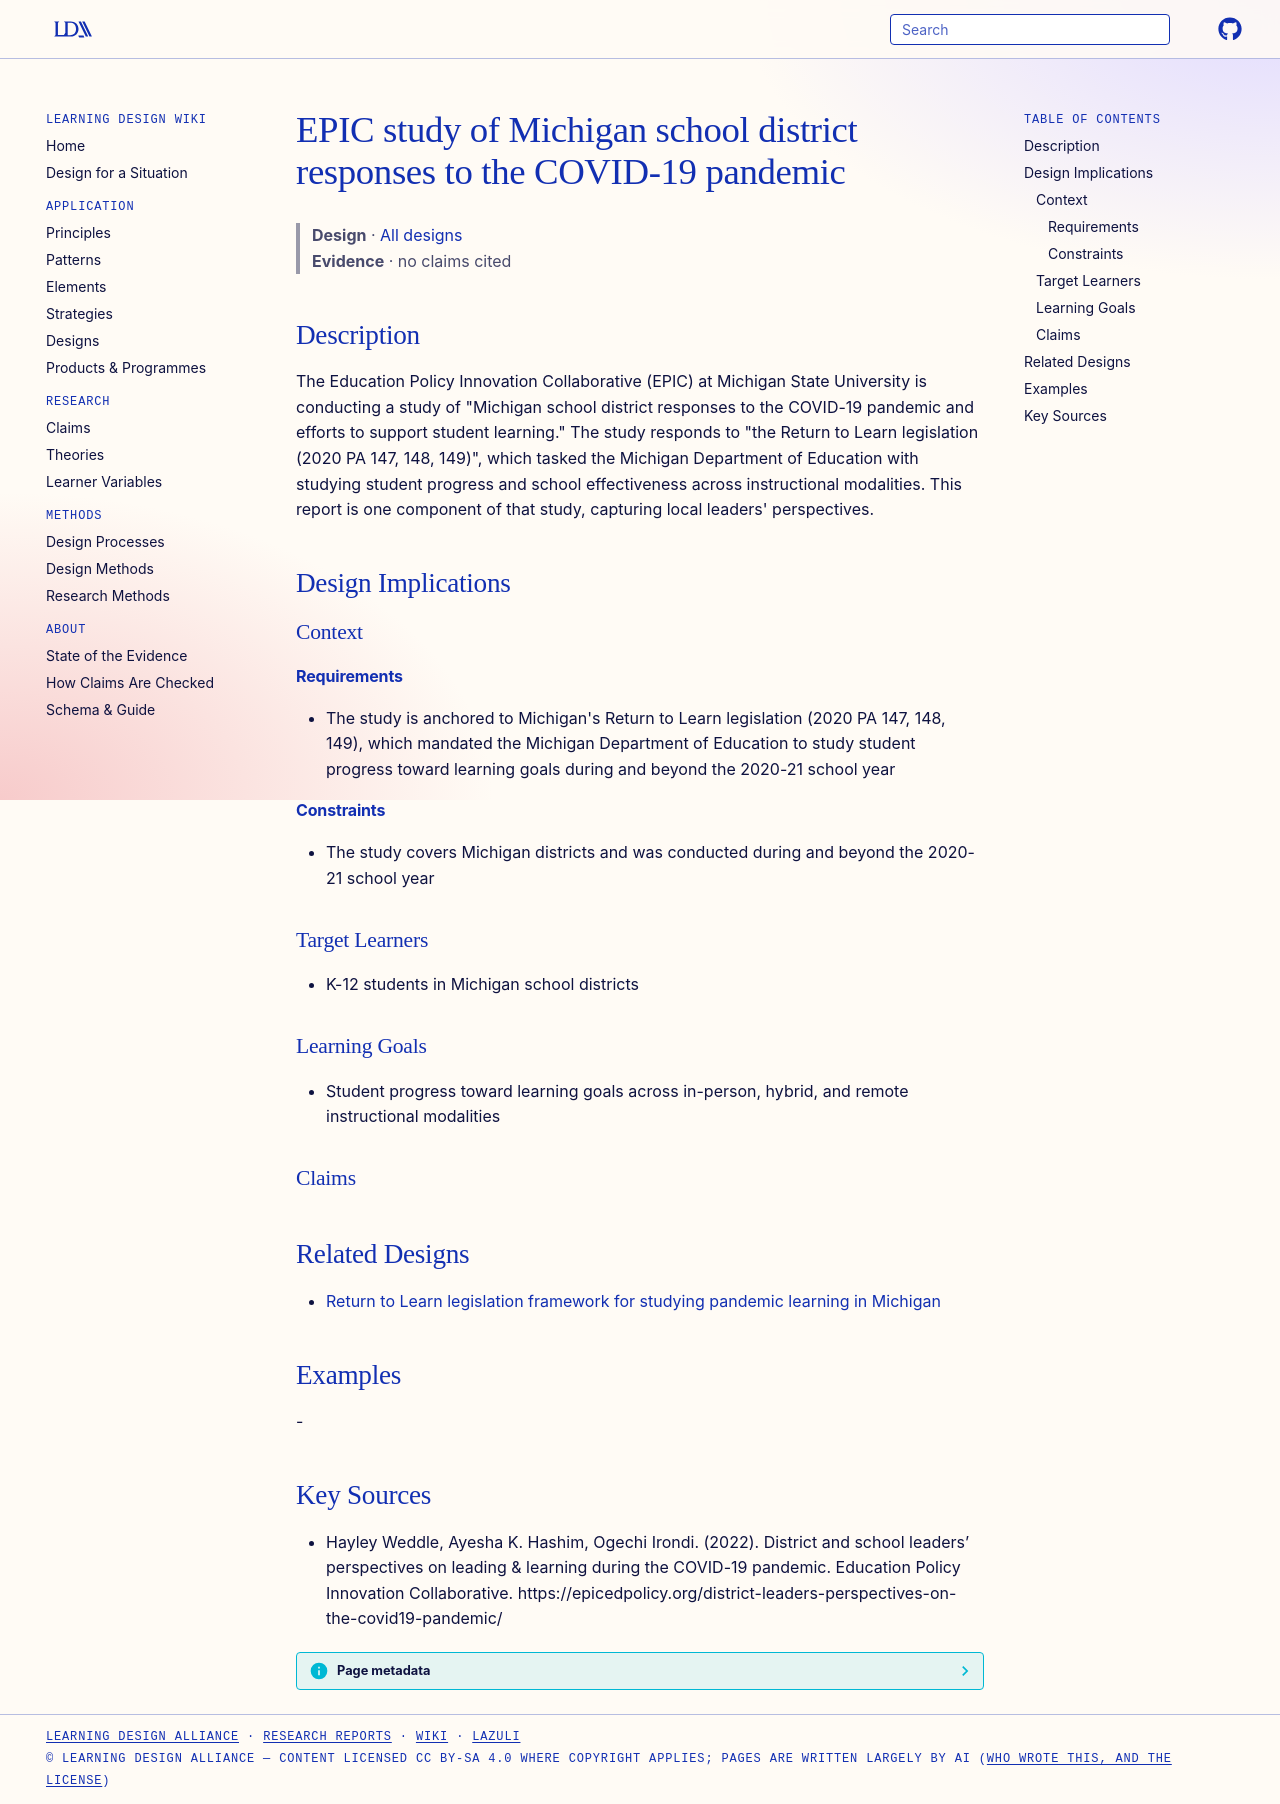

repository: Learning-Design-Alliance/learning-wiki · page: designs/epic-michigan-district-covid-response-study/index.html · generator: mkdocs

---
type: design
id: epic-michigan-district-covid-response-study
title: EPIC study of Michigan school district responses to the COVID-19 pandemic
description: "The Education Policy Innovation Collaborative (EPIC) at Michigan State University is conducting a study of \"Michigan school district responses to the COVID-19 pandemic and efforts to support student learning.\" The stu..."
status: review
generated:
  by: "process:settle-candidates"
  at: 2026-10-09
sources:
  - id: hayley-weddle-2022
    resource: "https://epicedpolicy.org/district-leaders-perspectives-on-the-covid19-pandemic/"
    title: "Hayley Weddle, Ayesha K. Hashim, Ogechi Irondi. (2022). District and school leaders’ perspectives on leading & learning during the COVID-19 pandemic. Education Policy Innovation Collaborative. https://epicedpolicy.org/district-leaders-perspectives-on-the-covid19-pandemic/"
    author: Hayley Weddle, Ayesha K. Hashim, Ogechi Irondi
---

# EPIC study of Michigan school district responses to the COVID-19 pandemic

> **Design** · [All designs](index.md)
> **Evidence** · no claims cited

## Description
The Education Policy Innovation Collaborative (EPIC) at Michigan State University is conducting a study of "Michigan school district responses to the COVID-19 pandemic and efforts to support student learning." The study responds to "the Return to Learn legislation (2020 PA 147, 148, 149)", which tasked the Michigan Department of Education with studying student progress and school effectiveness across instructional modalities. This report is one component of that study, capturing local leaders' perspectives.

## Design Implications

### Context
#### Requirements
- The study is anchored to Michigan's Return to Learn legislation (2020 PA 147, 148, 149), which mandated the Michigan Department of Education to study student progress toward learning goals during and beyond the 2020-21 school year
#### Constraints
- The study covers Michigan districts and was conducted during and beyond the 2020-21 school year

### Target Learners
- K-12 students in Michigan school districts

### Learning Goals
- Student progress toward learning goals across in-person, hybrid, and remote instructional modalities

### Claims


## Related Designs

- [Return to Learn legislation framework for studying pandemic learning in Michigan](michigan-return-to-learn-legislation-framework.md)

## Examples
-

## Key Sources
- Hayley Weddle, Ayesha K. Hashim, Ogechi Irondi. (2022). District and school leaders’ perspectives on leading & learning during the COVID-19 pandemic. Education Policy Innovation Collaborative. https://epicedpolicy.org/district-leaders-perspectives-on-the-covid19-pandemic/
